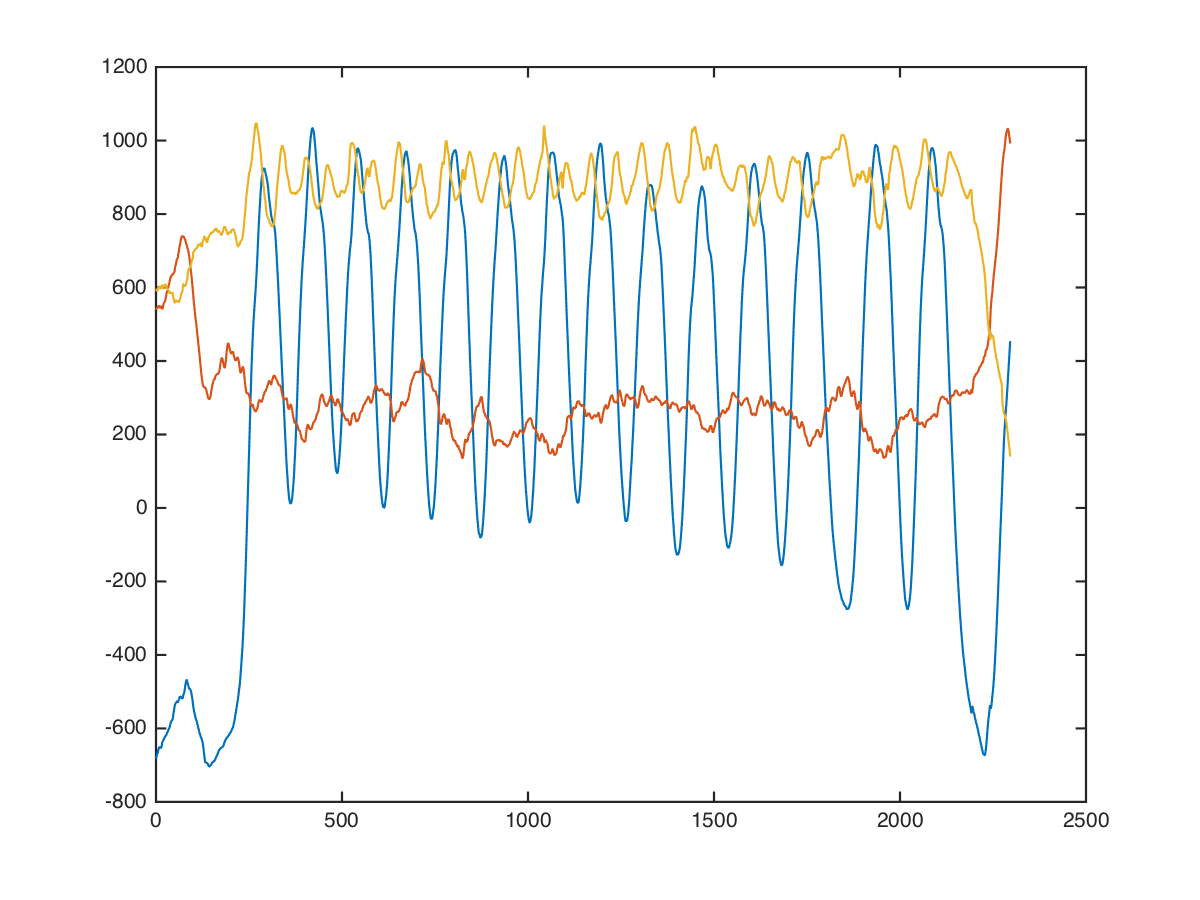

Source data for this figure (header and first rows):
core, twist, left;high, 30, 14, -736, 600, 416
core, twist, left;high, 30, 14, -775, 538, 556
core, twist, left;high, 30, 14, -753, 475, 537
core, twist, left;high, 30, 14, -715, 465, 514
core, twist, left;high, 30, 14, -727, 544, 439
core, twist, left;high, 30, 14, -757, 581, 411
core, twist, left;high, 30, 14, -746, 528, 659
core, twist, left;high, 30, 14, -683, 534, 621
core, twist, left;high, 30, 14, -632, 536, 601
core, twist, left;high, 30, 14, -650, 569, 678
core, twist, left;high, 30, 14, -694, 563, 728
core, twist, left;high, 30, 14, -692, 541, 699
core, twist, left;high, 30, 14, -688, 512, 555
core, twist, left;high, 30, 14, -700, 351, 588
core, twist, left;high, 30, 14, -750, 514, 318
core, twist, left;high, 30, 14, -829, 817, 517
core, twist, left;high, 30, 14, -748, 723, 721
core, twist, left;high, 30, 14, -643, 480, 689
core, twist, left;high, 30, 14, -596, 354, 697
core, twist, left;high, 30, 14, -579, 397, 517
core, twist, left;high, 30, 14, -633, 555, 411
core, twist, left;high, 30, 14, -737, 674, 507
core, twist, left;high, 30, 14, -784, 610, 537
core, twist, left;high, 30, 14, -749, 532, 503
core, twist, left;high, 30, 14, -687, 507, 571
core, twist, left;high, 30, 14, -652, 420, 720
core, twist, left;high, 30, 14, -660, 340, 773
core, twist, left;high, 30, 14, -668, 357, 678
core, twist, left;high, 30, 14, -664, 441, 568
core, twist, left;high, 30, 14, -677, 511, 558
core, twist, left;high, 30, 14, -686, 497, 642
core, twist, left;high, 30, 14, -669, 479, 707
core, twist, left;high, 30, 14, -649, 504, 703
core, twist, left;high, 30, 14, -608, 512, 713
core, twist, left;high, 30, 14, -576, 520, 744
core, twist, left;high, 30, 14, -591, 494, 688
core, twist, left;high, 30, 14, -640, 474, 598
core, twist, left;high, 30, 14, -674, 491, 510
core, twist, left;high, 30, 14, -654, 545, 510
core, twist, left;high, 30, 14, -657, 629, 546
core, twist, left;high, 30, 14, -676, 648, 605
core, twist, left;high, 30, 14, -622, 645, 571
core, twist, left;high, 30, 14, -569, 645, 464
core, twist, left;high, 30, 14, -551, 705, 411
core, twist, left;high, 30, 14, -659, 664, 597
core, twist, left;high, 30, 14, -792, 666, 787
core, twist, left;high, 30, 14, -784, 678, 736
core, twist, left;high, 30, 14, -701, 652, 655
core, twist, left;high, 30, 14, -663, 590, 637
core, twist, left;high, 30, 14, -647, 559, 429
core, twist, left;high, 30, 14, -623, 528, 591
core, twist, left;high, 30, 14, -561, 528, 449
core, twist, left;high, 30, 14, -537, 606, 417
core, twist, left;high, 30, 14, -566, 570, 637
core, twist, left;high, 30, 14, -575, 546, 618
core, twist, left;high, 30, 14, -591, 580, 667
core, twist, left;high, 30, 14, -528, 684, 579
core, twist, left;high, 30, 14, -457, 535, 694
core, twist, left;high, 30, 14, -591, 505, 780
core, twist, left;high, 30, 14, -656, 431, 525
core, twist, left;high, 30, 14, -703, 507, 570
... 2,285 more rows
